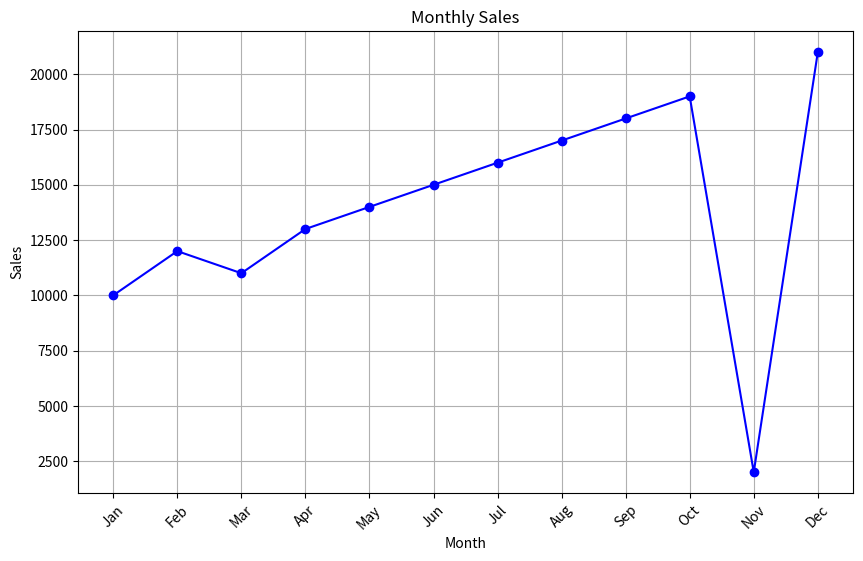
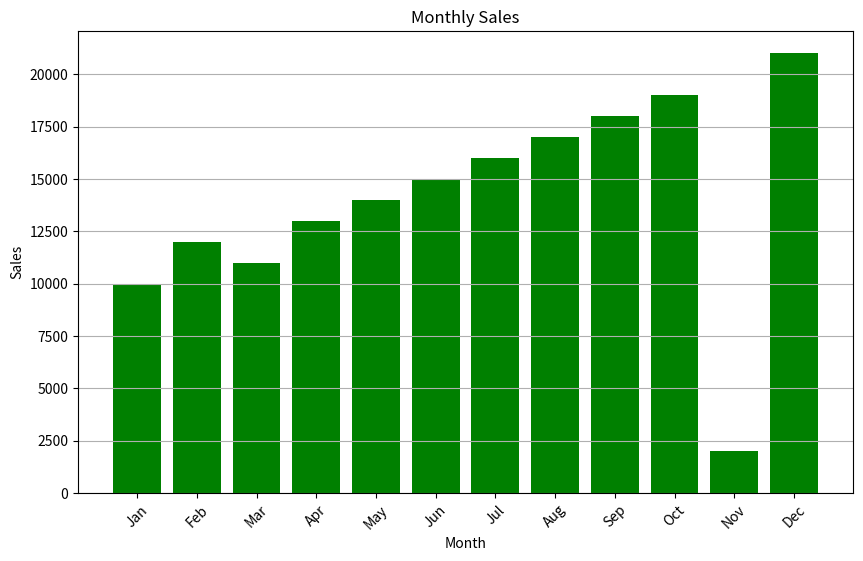

Write the Python code that produced these figures, in order.
import matplotlib.pyplot as plt
import pandas as pd

# Sample dataset (replace this with your actual dataset)
data = {
    'Month': ['Jan', 'Feb', 'Mar', 'Apr', 'May', 'Jun', 'Jul', 'Aug', 'Sep', 'Oct', 'Nov', 'Dec'],
    'Sales': [10000, 12000, 11000, 13000, 14000, 15000, 16000, 17000, 18000, 19000, 2000, 21000]
}

df = pd.DataFrame(data)

# Extract month and sales values
months = df['Month']
sales = df['Sales']

# Create line plot
plt.figure(figsize=(10, 6))
plt.plot(months, sales, marker='o', color='blue', linestyle='-')
plt.title('Monthly Sales')
plt.xlabel('Month')
plt.ylabel('Sales')
plt.xticks(rotation=45)
plt.grid(True)
plt.show()

# Create bar plot
plt.figure(figsize=(10, 6))
plt.bar(months, sales, color='green')
plt.title('Monthly Sales')
plt.xlabel('Month')
plt.ylabel('Sales')
plt.xticks(rotation=45)
plt.grid(axis='y')
plt.show()
